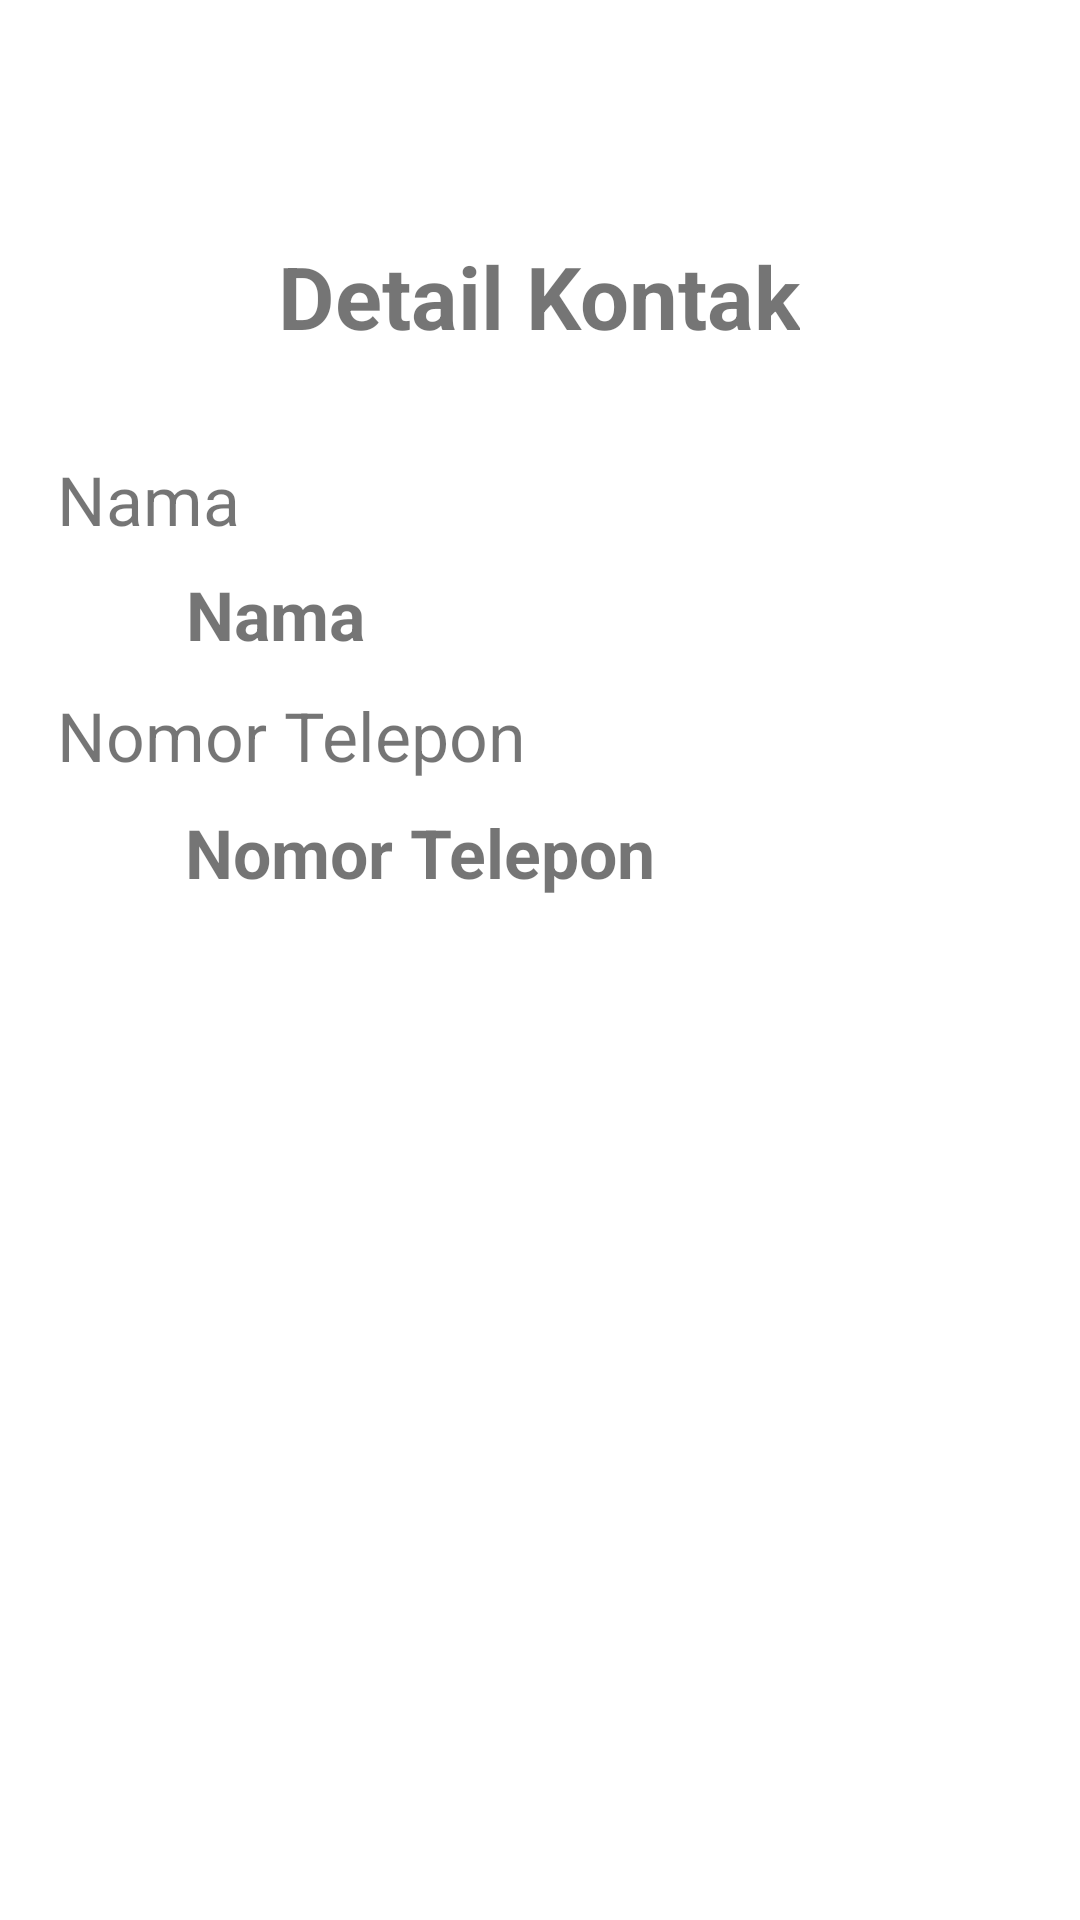

Write the Android layout XML for this screen, with the resource values it uses.
<!-- AndroidManifest.xml: application theme Theme.PopupMenuDanListView -->
<!-- res/layout/activity_lihat_data.xml -->
<?xml version="1.0" encoding="utf-8"?>
<androidx.constraintlayout.widget.ConstraintLayout xmlns:android="http://schemas.android.com/apk/res/android"
    xmlns:app="http://schemas.android.com/apk/res-auto"
    xmlns:tools="http://schemas.android.com/tools"
    android:layout_width="match_parent"
    android:layout_height="match_parent">

    <TextView
        android:id="@+id/textView7"
        android:layout_width="wrap_content"
        android:layout_height="wrap_content"
        android:text="@string/detailkontak"
        android:textSize="14pt"
        android:textStyle="bold"
        app:layout_constraintBottom_toBottomOf="parent"
        app:layout_constraintEnd_toEndOf="parent"
        app:layout_constraintHorizontal_bias="0.498"
        app:layout_constraintStart_toStartOf="parent"
        app:layout_constraintTop_toTopOf="parent"
        app:layout_constraintVertical_bias="0.132" />

    <TextView
        android:id="@+id/textView8"
        android:layout_width="wrap_content"
        android:layout_height="wrap_content"
        android:text="@string/nama"
        android:textSize="11pt"
        app:layout_constraintBottom_toBottomOf="parent"
        app:layout_constraintStart_toEndOf="@+id/textView10"
        app:layout_constraintStart_toStartOf="@+id/textView10"
        app:layout_constraintTop_toTopOf="parent"
        app:layout_constraintVertical_bias="0.248" />

    <TextView
        android:id="@+id/tvNamaKontak"
        android:layout_width="wrap_content"
        android:layout_height="wrap_content"
        android:text="@string/nama"
        android:textSize="11pt"
        android:textStyle="bold"
        app:layout_constraintBottom_toBottomOf="parent"
        app:layout_constraintEnd_toEndOf="parent"
        app:layout_constraintHorizontal_bias="0.206"
        app:layout_constraintStart_toStartOf="parent"
        app:layout_constraintTop_toTopOf="parent"
        app:layout_constraintVertical_bias="0.311" />

    <TextView
        android:id="@+id/textView10"
        android:layout_width="wrap_content"
        android:layout_height="wrap_content"
        android:text="@string/notel"
        android:textSize="11pt"
        app:layout_constraintBottom_toBottomOf="parent"
        app:layout_constraintEnd_toEndOf="parent"
        app:layout_constraintHorizontal_bias="0.093"
        app:layout_constraintStart_toStartOf="parent"
        app:layout_constraintTop_toTopOf="parent"
        app:layout_constraintVertical_bias="0.377" />

    <TextView
        android:id="@+id/tvNomorTelepon"
        android:layout_width="wrap_content"
        android:layout_height="wrap_content"
        android:text="@string/notel"
        android:textSize="11pt"
        android:textStyle="bold"
        app:layout_constraintBottom_toBottomOf="parent"
        app:layout_constraintEnd_toEndOf="parent"
        app:layout_constraintHorizontal_bias="0.304"
        app:layout_constraintStart_toStartOf="parent"
        app:layout_constraintTop_toTopOf="parent"
        app:layout_constraintVertical_bias="0.441" />
</androidx.constraintlayout.widget.ConstraintLayout>
<!-- resources referenced by this layout -->
<resources>
  <string name="detailkontak">Detail Kontak</string>
  <string name="nama">Nama</string>
  <string name="notel">Nomor Telepon</string>
  <style name="Theme.PopupMenuDanListView" parent="Theme.MaterialComponents.DayNight.DarkActionBar">
          
          <item name="colorPrimary">@color/purple_500</item>
          <item name="colorPrimaryVariant">@color/purple_700</item>
          <item name="colorOnPrimary">@color/white</item>
          
          <item name="colorSecondary">@color/teal_200</item>
          <item name="colorSecondaryVariant">@color/teal_700</item>
          <item name="colorOnSecondary">@color/black</item>
          
          <item name="android:statusBarColor" tools:targetApi="l">?attr/colorPrimaryVariant</item>
          
      </style>
  <color name="purple_500">#FF6200EE</color>
  <color name="purple_700">#FF3700B3</color>
  <color name="white">#FFFFFFFF</color>
  <color name="teal_200">#FF03DAC5</color>
  <color name="teal_700">#FF018786</color>
  <color name="black">#FF000000</color>
</resources>
